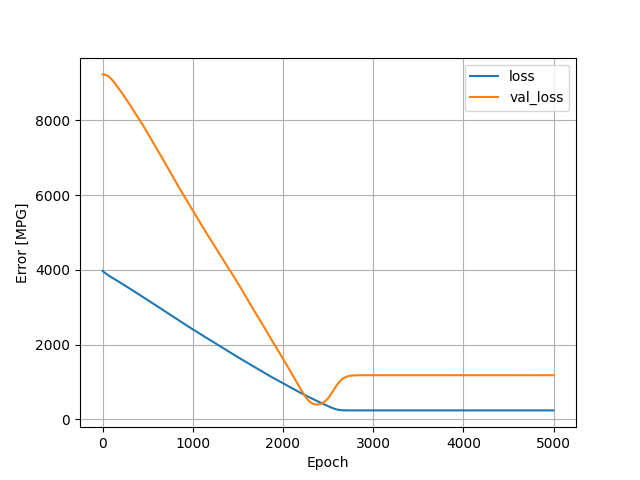

The table this chart was drawn from, first rows:
, loss, val_loss, epoch
0, 3976, 9231, 0
1, 3973, 9232, 1
2, 3970, 9232, 2
3, 3968, 9233, 3
4, 3965, 9233, 4
5, 3963, 9234, 5
6, 3961, 9234, 6
7, 3959, 9234, 7
8, 3957, 9233, 8
9, 3955, 9233, 9
10, 3953, 9233, 10
11, 3951, 9233, 11
12, 3949, 9233, 12
13, 3946, 9233, 13
14, 3945, 9232, 14
15, 3942, 9232, 15
16, 3940, 9232, 16
17, 3938, 9232, 17
18, 3937, 9231, 18
19, 3935, 9231, 19
20, 3933, 9230, 20
21, 3931, 9229, 21
22, 3929, 9229, 22
23, 3928, 9228, 23
24, 3926, 9227, 24
25, 3924, 9226, 25
26, 3922, 9225, 26
27, 3921, 9224, 27
28, 3919, 9224, 28
29, 3917, 9223, 29
30, 3915, 9222, 30
31, 3914, 9221, 31
32, 3912, 9220, 32
33, 3910, 9219, 33
34, 3908, 9219, 34
35, 3907, 9218, 35
36, 3905, 9217, 36
37, 3903, 9216, 37
38, 3901, 9215, 38
39, 3900, 9215, 39
40, 3898, 9214, 40
41, 3896, 9213, 41
42, 3894, 9212, 42
43, 3893, 9211, 43
44, 3891, 9210, 44
45, 3889, 9209, 45
46, 3887, 9209, 46
47, 3885, 9208, 47
48, 3884, 9207, 48
49, 3882, 9207, 49
50, 3880, 9206, 50
51, 3878, 9205, 51
52, 3877, 9203, 52
53, 3875, 9202, 53
54, 3873, 9201, 54
55, 3872, 9200, 55
56, 3870, 9199, 56
57, 3868, 9197, 57
58, 3867, 9196, 58
59, 3865, 9194, 59
... 4,940 more rows
